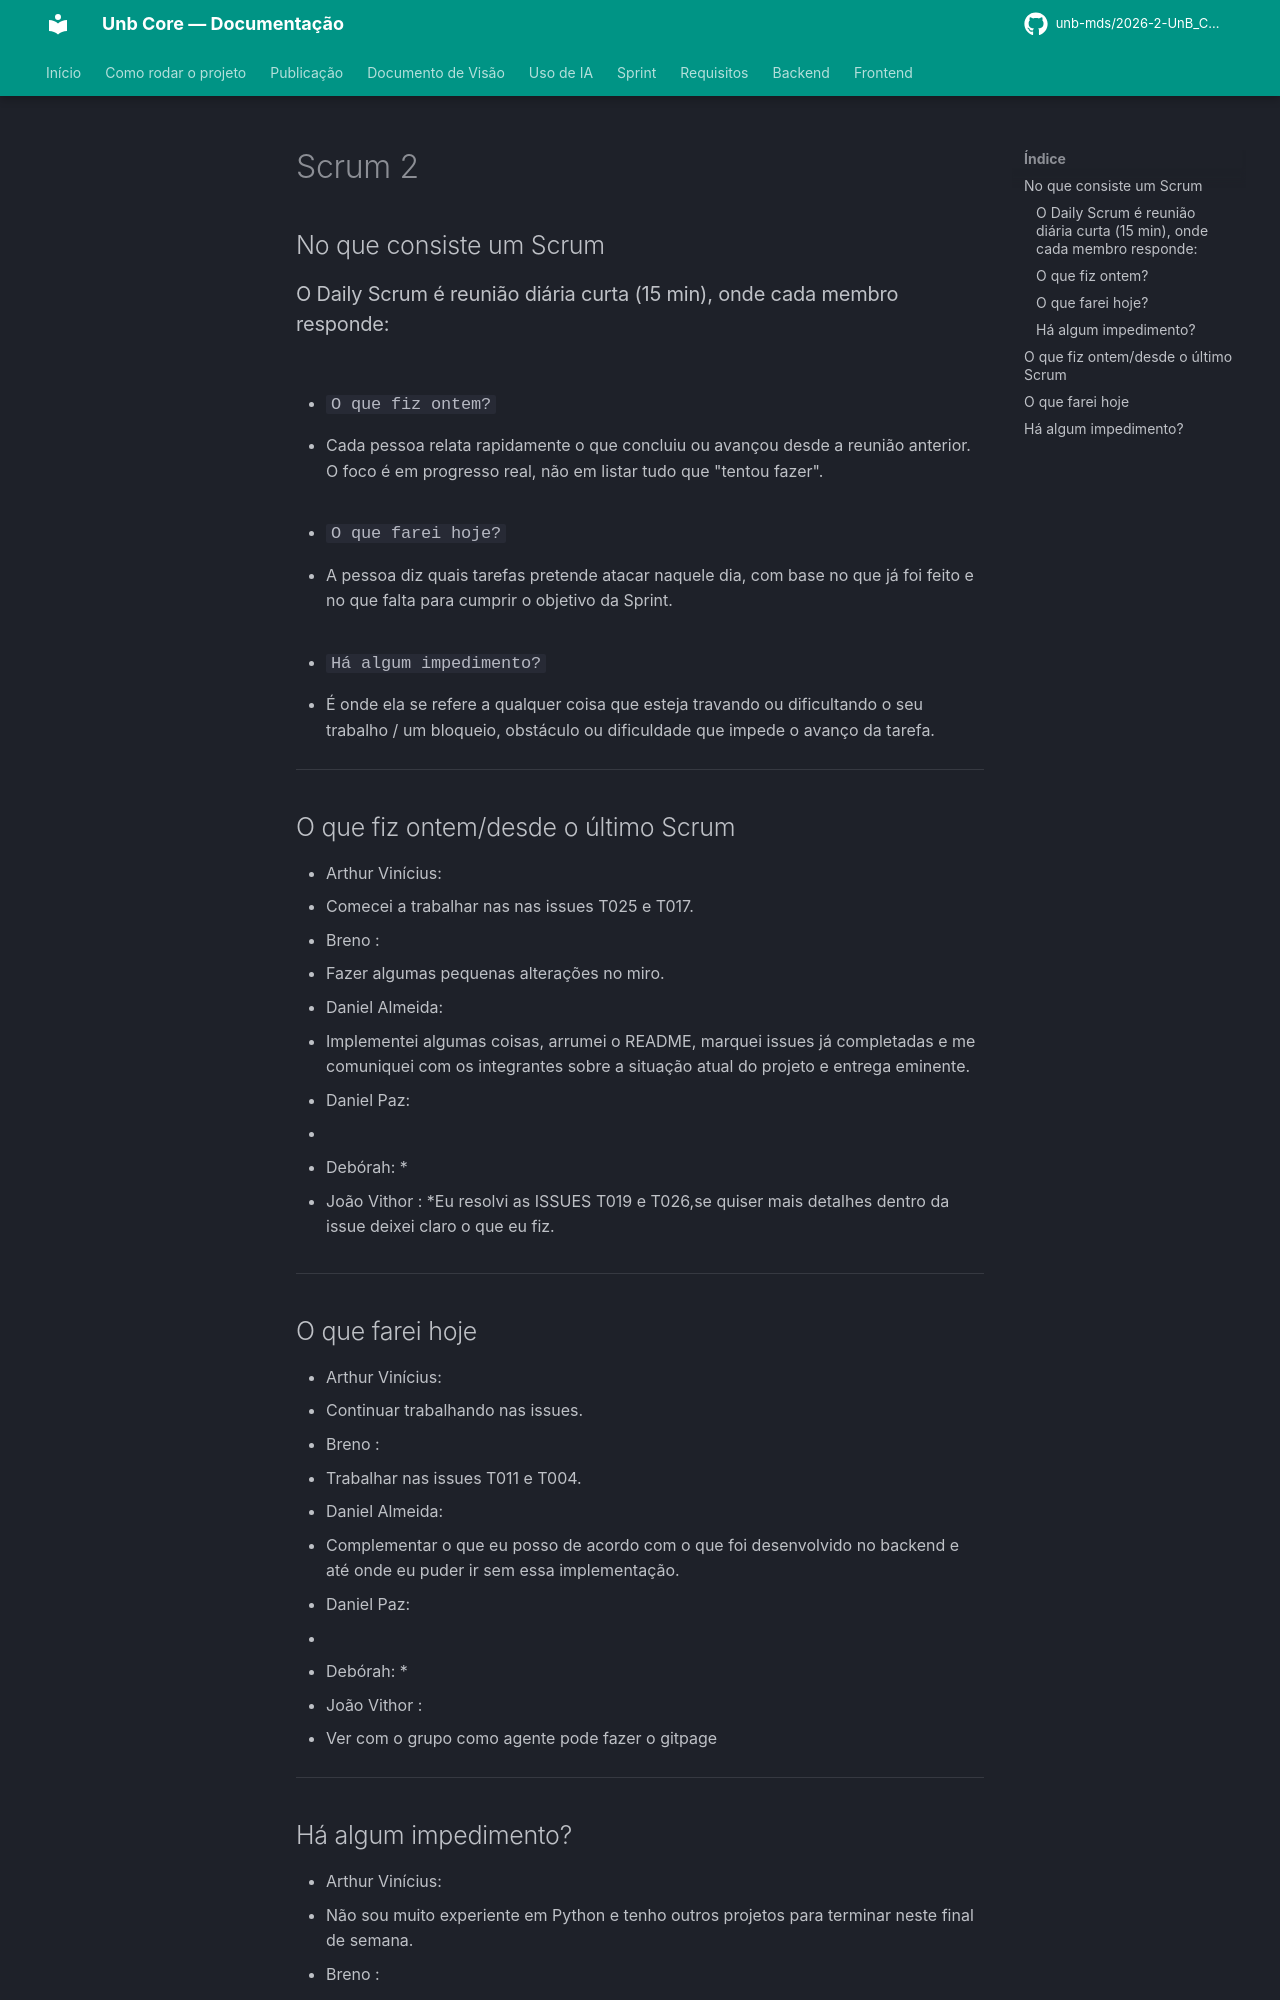

repository: unb-mds/2026-2-UnB_Core · page: scrum/Scrum 2/index.html · generator: mkdocs

# Scrum 2 

## No que consiste um Scrum

### O Daily Scrum é reunião diária curta (15 min), onde cada membro responde: 
- ### `O que fiz ontem?`
  * Cada pessoa relata rapidamente o que concluiu ou avançou desde a reunião anterior. O foco é em progresso real, não em listar tudo que "tentou fazer".
  
- ### `O que farei hoje?`
  * A pessoa diz quais tarefas pretende atacar naquele dia, com base no que já foi feito e no que falta para cumprir o objetivo da Sprint.

- ### `Há algum impedimento?`
  * É onde ela se refere a qualquer coisa que esteja travando ou dificultando o seu trabalho / um bloqueio, obstáculo ou dificuldade que impede o avanço da tarefa.   

---

## O que fiz ontem/desde o último Scrum

- Arthur Vinícius: 
  * Comecei a trabalhar nas nas issues T025 e T017.
  
- Breno : 
  * Fazer algumas pequenas alterações no miro.

- Daniel Almeida:
  * Implementei algumas coisas, arrumei o README, marquei issues já completadas e me comuniquei com os integrantes sobre a situação atual do projeto e entrega eminente.

- Daniel Paz:
  * 

- Debórah: 
  *
 
- João Vithor : 
  *Eu resolvi as ISSUES T019 e T026,se quiser mais detalhes dentro da issue deixei claro o que eu fiz.
  
---

## O que farei hoje 

- Arthur Vinícius: 
  * Continuar trabalhando nas issues.
  
- Breno : 
  * Trabalhar nas issues T011 e T004.

- Daniel Almeida:
  * Complementar o que eu posso de acordo com o que foi desenvolvido no backend e até onde eu puder ir sem essa implementação.

- Daniel Paz:
  * 

- Debórah:
  *
 
- João Vithor : 
  * Ver com o grupo como agente pode fazer o gitpage
  
---
